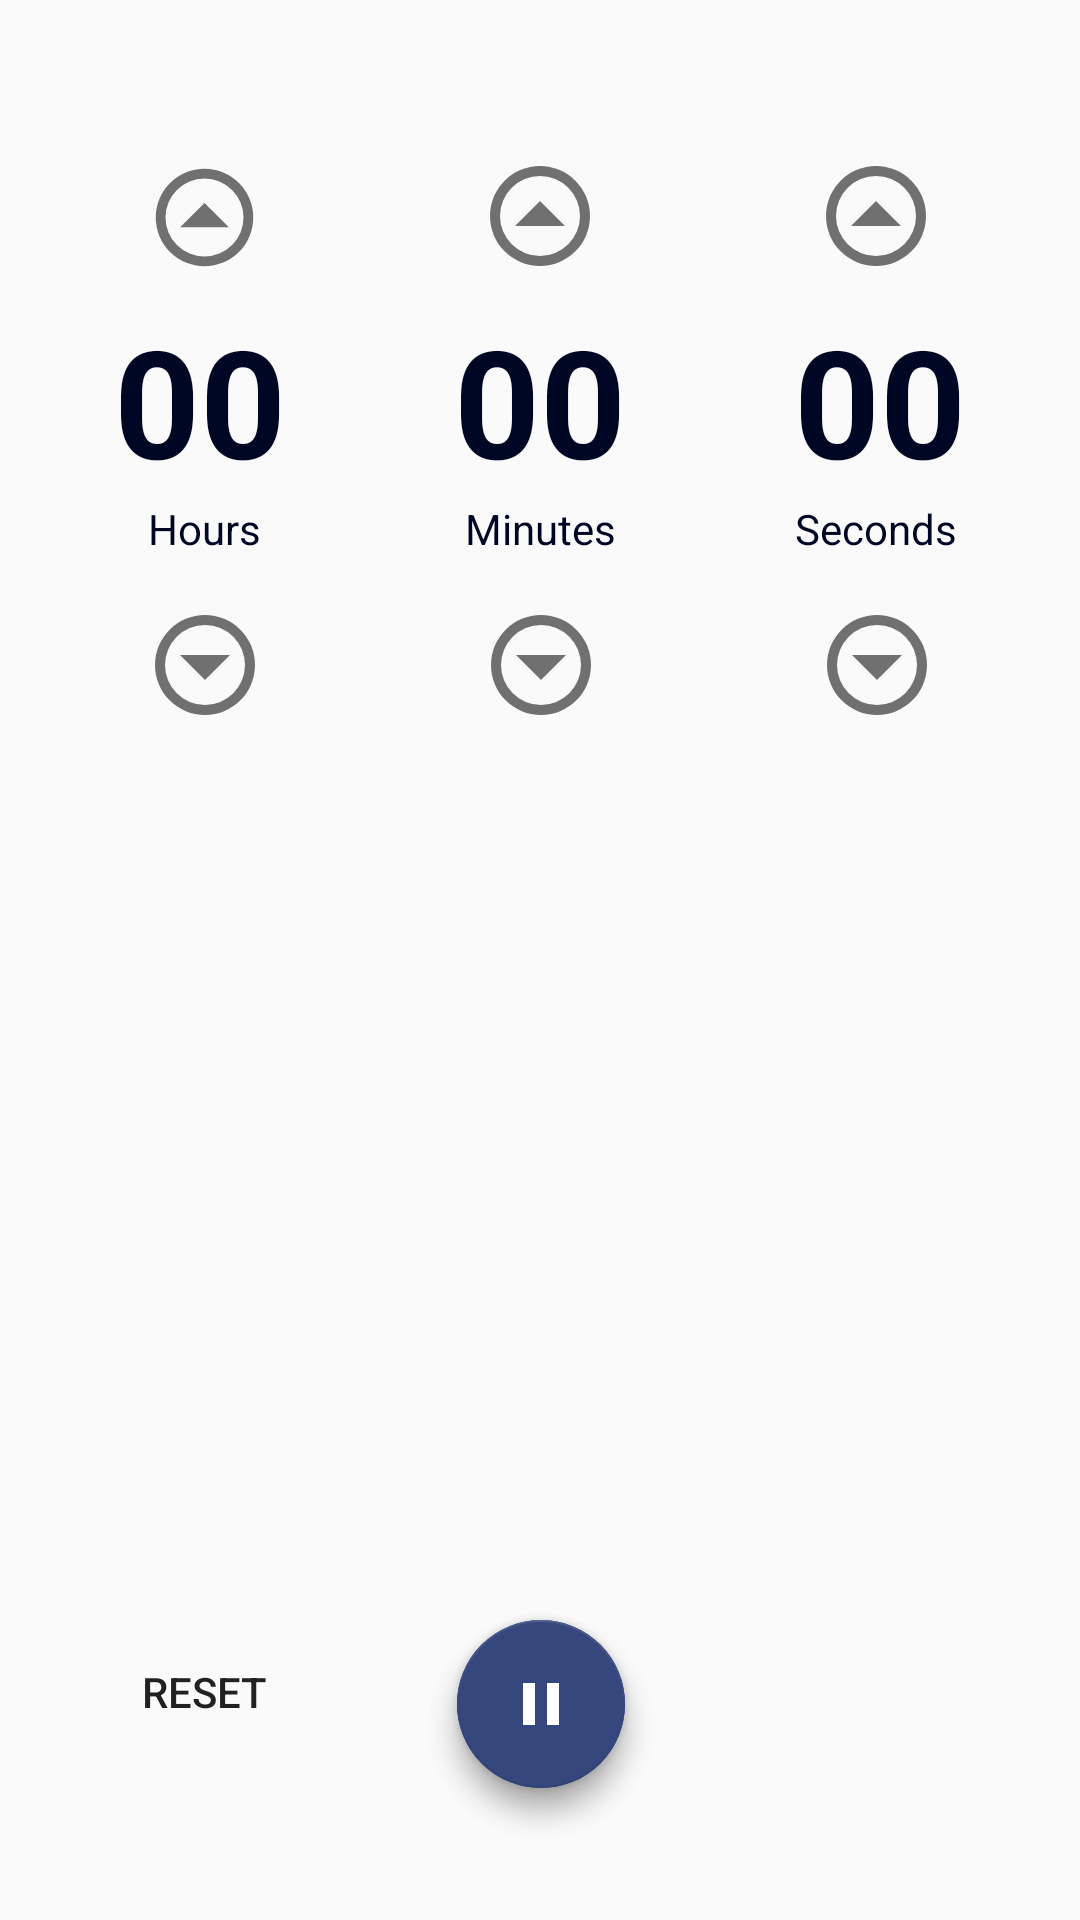

Here is an Android app screen rendered from its layout file. Give the layout XML and the strings, colors and styles it references.
<!-- AndroidManifest.xml: application theme AppTheme -->
<!-- res/layout/fragment_timer.xml -->
<?xml version="1.0" encoding="utf-8"?>
<android.support.constraint.ConstraintLayout xmlns:android="http://schemas.android.com/apk/res/android"
    xmlns:app="http://schemas.android.com/apk/res-auto"
    xmlns:tools="http://schemas.android.com/tools"
    android:layout_width="match_parent"
    android:layout_height="match_parent"
    tools:context=".Views.Fragments.TimerFragment">

    <TextView
        android:id="@+id/hours_digits_text_view"
        android:layout_width="wrap_content"
        android:layout_height="wrap_content"
        android:layout_marginTop="100dp"
        android:layout_marginEnd="56dp"
        android:gravity="center"
        android:text="00"
        android:textColor="@color/colorPrimaryLight"
        android:textSize="50sp"
        android:textStyle="bold"
        app:layout_constraintEnd_toStartOf="@+id/minutes_digits_text_view"
        app:layout_constraintTop_toTopOf="parent" />

    <TextView
        android:id="@+id/seconds_digits_text_view"
        android:layout_width="wrap_content"
        android:layout_height="wrap_content"
        android:layout_marginStart="56dp"
        android:layout_marginTop="100dp"
        android:gravity="center"
        android:text="00"
        android:textColor="@color/colorPrimaryLight"
        android:textSize="50sp"
        android:textStyle="bold"
        app:layout_constraintStart_toEndOf="@+id/minutes_digits_text_view"
        app:layout_constraintTop_toTopOf="parent" />

    <TextView
        android:id="@+id/minutes_digits_text_view"
        android:layout_width="wrap_content"
        android:layout_height="wrap_content"
        android:layout_marginStart="8dp"
        android:layout_marginTop="100dp"
        android:layout_marginEnd="8dp"
        android:gravity="center"
        android:text="00"
        android:textColor="@color/colorPrimaryLight"
        android:textSize="50sp"
        android:textStyle="bold"
        app:layout_constraintEnd_toEndOf="parent"
        app:layout_constraintStart_toStartOf="parent"
        app:layout_constraintTop_toTopOf="parent" />

    <ImageView
        android:id="@+id/hours_up_image_view"
        android:layout_width="56dp"
        android:layout_height="39dp"
        android:layout_marginEnd="56dp"
        android:layout_marginBottom="8dp"
        android:src="@drawable/arroww"
        app:layout_constraintBottom_toTopOf="@+id/hours_digits_text_view"
        app:layout_constraintEnd_toStartOf="@+id/minutes_up_image_view" />

    <ImageView
        android:id="@+id/minutes_up_image_view"
        android:layout_width="56dp"
        android:layout_height="40dp"
        android:layout_marginStart="8dp"
        android:layout_marginEnd="8dp"
        android:layout_marginBottom="8dp"
        android:src="@drawable/arroww"
        app:layout_constraintBottom_toTopOf="@+id/minutes_digits_text_view"
        app:layout_constraintEnd_toEndOf="parent"
        app:layout_constraintStart_toStartOf="parent" />

    <ImageView
        android:id="@+id/seconds_up_image_view"
        android:layout_width="56dp"
        android:layout_height="40dp"
        android:layout_marginStart="56dp"
        android:layout_marginBottom="8dp"
        android:src="@drawable/arroww"
        app:layout_constraintBottom_toTopOf="@+id/seconds_digits_text_view"
        app:layout_constraintStart_toEndOf="@+id/minutes_up_image_view" />

    <ImageView
        android:id="@+id/hours_down_image_view"
        android:layout_width="56dp"
        android:layout_height="40dp"
        android:layout_marginTop="16dp"
        android:layout_marginEnd="56dp"
        android:src="@drawable/down_arrow"
        app:layout_constraintEnd_toStartOf="@+id/minutes_down_image_view"
        app:layout_constraintTop_toBottomOf="@+id/hours_text_view" />

    <ImageView
        android:id="@+id/seconds_down_image_view"
        android:layout_width="56dp"
        android:layout_height="40dp"
        android:layout_marginStart="56dp"
        android:layout_marginTop="16dp"
        android:src="@drawable/down_arrow"
        app:layout_constraintStart_toEndOf="@+id/minutes_down_image_view"
        app:layout_constraintTop_toBottomOf="@+id/seconds_text_view" />

    <ImageView
        android:id="@+id/minutes_down_image_view"
        android:layout_width="56dp"
        android:layout_height="40dp"
        android:layout_marginStart="8dp"
        android:layout_marginTop="16dp"
        android:layout_marginEnd="8dp"
        android:src="@drawable/down_arrow"
        app:layout_constraintEnd_toEndOf="parent"
        app:layout_constraintHorizontal_bias="0.501"
        app:layout_constraintStart_toStartOf="parent"
        app:layout_constraintTop_toBottomOf="@+id/minutes_text_view" />

    <TextView
        android:id="@+id/hours_text_view"
        android:layout_width="56dp"
        android:layout_height="wrap_content"
        android:layout_marginEnd="56dp"
        android:gravity="center"
        android:text="Hours"
        android:textColor="@color/colorPrimaryLight"
        app:layout_constraintEnd_toStartOf="@+id/minutes_text_view"
        app:layout_constraintTop_toBottomOf="@+id/hours_digits_text_view" />

    <TextView
        android:id="@+id/minutes_text_view"
        android:layout_width="56dp"
        android:layout_height="wrap_content"
        android:layout_marginStart="8dp"
        android:layout_marginEnd="8dp"
        android:gravity="center"
        android:text="Minutes"
        android:textColor="@color/colorPrimaryLight"
        app:layout_constraintEnd_toEndOf="parent"
        app:layout_constraintStart_toStartOf="parent"
        app:layout_constraintTop_toBottomOf="@+id/minutes_digits_text_view" />

    <TextView
        android:id="@+id/seconds_text_view"
        android:layout_width="56dp"
        android:layout_height="wrap_content"
        android:layout_marginStart="56dp"
        android:gravity="center"
        android:text="Seconds"
        android:textColor="@color/colorPrimaryLight"
        app:layout_constraintStart_toEndOf="@+id/minutes_text_view"
        app:layout_constraintTop_toBottomOf="@+id/seconds_digits_text_view" />

    <android.support.design.widget.FloatingActionButton
        android:id="@+id/timer_start_button"
        android:layout_width="wrap_content"
        android:layout_height="wrap_content"
        android:layout_marginStart="8dp"
        android:layout_marginEnd="8dp"
        android:layout_marginBottom="44dp"
        android:clickable="true"
        android:src="@drawable/play"
        app:layout_constraintBottom_toBottomOf="parent"
        app:layout_constraintEnd_toEndOf="parent"
        app:layout_constraintHorizontal_bias="0.501"
        app:layout_constraintStart_toStartOf="parent" />

    <android.support.design.widget.FloatingActionButton
        android:id="@+id/timer_pause_button"
        android:layout_width="wrap_content"
        android:layout_height="wrap_content"
        android:layout_marginStart="8dp"
        android:layout_marginEnd="8dp"
        android:layout_marginBottom="44dp"
        android:clickable="true"
        android:src="@drawable/pause"
        app:layout_constraintBottom_toBottomOf="parent"
        app:layout_constraintEnd_toEndOf="parent"
        app:layout_constraintHorizontal_bias="0.501"
        app:layout_constraintStart_toStartOf="parent" />

    <Button
        android:id="@+id/timer_reset_button"
        android:layout_width="wrap_content"
        android:layout_height="wrap_content"
        android:layout_marginStart="24dp"
        android:layout_marginBottom="52dp"
        android:background="@color/colorTransparent"
        android:text="Reset"
        app:layout_constraintBottom_toBottomOf="parent"
        app:layout_constraintStart_toStartOf="parent" />

</android.support.constraint.ConstraintLayout>
<!-- resources referenced by this layout -->
<resources>
  <color name="colorPrimaryLight">#000725</color>
  <color name="colorTransparent">#00000000</color>
  <!-- drawable arroww (drawable) -->
  <vector xmlns:android="http://schemas.android.com/apk/res/android"
      android:width="24dp"
      android:height="24dp"
      android:viewportWidth="24"
      android:viewportHeight="24">
      <path android:fillColor="@color/colorGray" android:pathData="M12,22A10,10 0 0,0 22,12A10,10 0 0,0 12,2A10,10 0 0,0 2,12A10,10 0 0,0 12,22M12,20A8,8 0 0,1 4,12A8,8 0 0,1 12,4A8,8 0 0,1 20,12A8,8 0 0,1 12,20M17,14L12,9L7,14H17Z" />
  </vector>
  <!-- drawable down_arrow (drawable) -->
  <vector xmlns:android="http://schemas.android.com/apk/res/android"
      android:width="24dp"
      android:height="24dp"
      android:viewportWidth="24"
      android:viewportHeight="24">
      <path android:fillColor="@color/colorGray" android:pathData="M12,2A10,10 0 0,0 2,12A10,10 0 0,0 12,22A10,10 0 0,0 22,12A10,10 0 0,0 12,2M12,4A8,8 0 0,1 20,12A8,8 0 0,1 12,20A8,8 0 0,1 4,12A8,8 0 0,1 12,4M7,10L12,15L17,10H7Z" />
  </vector>
  <!-- drawable pause (drawable) -->
  <vector xmlns:android="http://schemas.android.com/apk/res/android"
      android:width="24dp"
      android:height="24dp"
      android:viewportWidth="24"
      android:viewportHeight="24">
      <path android:fillColor="@color/colorWhite" android:pathData="M14,19H18V5H14M6,19H10V5H6V19Z" />
  </vector>
  <!-- drawable play (drawable) -->
  <vector xmlns:android="http://schemas.android.com/apk/res/android"
      android:width="24dp"
      android:height="24dp"
      android:viewportWidth="24"
      android:viewportHeight="24">
      <path android:fillColor="@color/colorWhite" android:pathData="M8,5.14V19.14L19,12.14L8,5.14Z" />
  </vector>
  <style name="AppTheme" parent="Theme.AppCompat.Light.NoActionBar">
          <item name="colorPrimary">@color/colorPrimary</item>
          <item name="colorPrimaryDark">@color/colorPrimaryDark</item>
          <item name="colorAccent">@color/colorAccent</item>
      </style>
  <color name="colorGray">#707070</color>
  <color name="colorWhite">#FFFFFF</color>
  <color name="colorPrimary">#35477D</color>
  <color name="colorPrimaryDark">#35477D</color>
  <color name="colorAccent">#35477D</color>
</resources>
